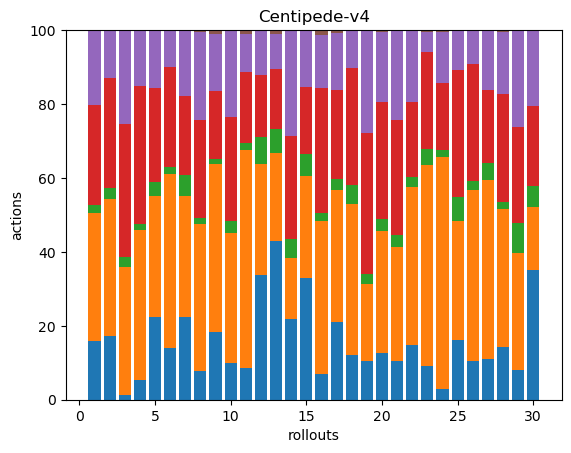

The data file committed next to this chart (first rows):
30, 65, 4, 51, 38, 0, 0, 0, 0, 0, 0, 0, 0, 0, 0, 0, 0, 0
60, 128, 10, 103, 45, 0, 0, 0, 0, 0, 0, 0, 0, 0, 0, 0, 0, 0
4, 118, 9, 122, 85, 1, 0, 0, 0, 0, 0, 0, 0, 0, 0, 0, 0, 0
15, 113, 4, 104, 41, 1, 0, 0, 0, 0, 0, 0, 0, 0, 0, 0, 0, 0
40, 58, 7, 45, 28, 0, 0, 0, 0, 0, 0, 0, 0, 0, 0, 0, 0, 0
34, 113, 5, 65, 24, 0, 0, 0, 0, 0, 0, 0, 0, 0, 0, 0, 0, 0
24, 35, 6, 23, 19, 0, 0, 0, 0, 0, 0, 0, 0, 0, 0, 0, 0, 0
20, 103, 4, 69, 62, 1, 0, 0, 0, 0, 0, 0, 0, 0, 0, 0, 0, 0
37, 91, 3, 37, 31, 2, 0, 0, 0, 0, 0, 0, 0, 0, 0, 0, 0, 0
23, 80, 8, 64, 54, 0, 0, 0, 0, 0, 0, 0, 0, 0, 0, 0, 0, 0
25, 172, 5, 56, 30, 3, 0, 0, 0, 0, 0, 0, 0, 0, 0, 0, 0, 0
28, 25, 6, 14, 10, 0, 0, 0, 0, 0, 0, 0, 0, 0, 0, 0, 0, 0
45, 25, 7, 17, 10, 1, 0, 0, 0, 0, 0, 0, 0, 0, 0, 0, 0, 0
29, 22, 7, 37, 38, 0, 0, 0, 0, 0, 0, 0, 0, 0, 0, 0, 0, 0
51, 43, 9, 28, 24, 0, 0, 0, 0, 0, 0, 0, 0, 0, 0, 0, 0, 0
23, 134, 7, 110, 47, 4, 0, 0, 0, 0, 0, 0, 0, 0, 0, 0, 0, 0
76, 130, 11, 87, 56, 3, 0, 0, 0, 0, 0, 0, 0, 0, 0, 0, 0, 0
34, 114, 15, 88, 29, 0, 0, 0, 0, 0, 0, 0, 0, 0, 0, 0, 0, 0
30, 61, 8, 110, 81, 0, 0, 0, 0, 0, 0, 0, 0, 0, 0, 0, 0, 0
40, 104, 10, 100, 59, 2, 0, 0, 0, 0, 0, 0, 0, 0, 0, 0, 0, 0
40, 118, 13, 119, 92, 1, 0, 0, 0, 0, 0, 0, 0, 0, 0, 0, 0, 0
27, 79, 5, 37, 36, 0, 0, 0, 0, 0, 0, 0, 0, 0, 0, 0, 0, 0
23, 137, 11, 66, 14, 1, 0, 0, 0, 0, 0, 0, 0, 0, 0, 0, 0, 0
7, 157, 5, 45, 35, 1, 0, 0, 0, 0, 0, 0, 0, 0, 0, 0, 0, 0
42, 84, 17, 90, 28, 0, 0, 0, 0, 0, 0, 0, 0, 0, 0, 0, 0, 0
24, 107, 6, 73, 21, 0, 0, 0, 0, 0, 0, 0, 0, 0, 0, 0, 0, 0
19, 84, 8, 34, 28, 0, 0, 0, 0, 0, 0, 0, 0, 0, 0, 0, 0, 0
23, 60, 3, 47, 27, 1, 0, 0, 0, 0, 0, 0, 0, 0, 0, 0, 0, 0
26, 101, 26, 83, 83, 1, 0, 0, 0, 0, 0, 0, 0, 0, 0, 0, 0, 0
31, 15, 5, 19, 18, 0, 0, 0, 0, 0, 0, 0, 0, 0, 0, 0, 0, 0
